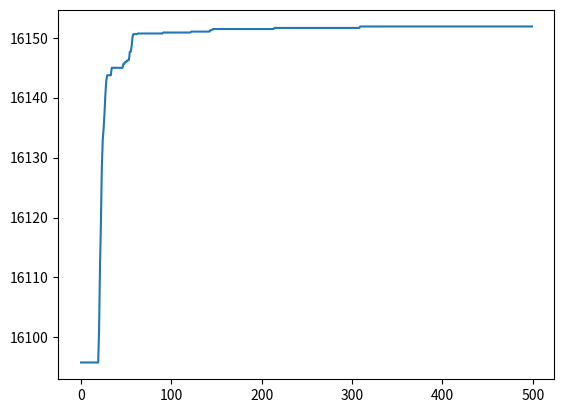

Reproduce this figure in Python.
# -*- coding: utf-8 -*-
"""
Created on Mon Jun 27 18:04:05 2022

@author: Bealliant
"""

import matplotlib.pyplot as plt
import numpy as np
 
list_ = [16095.812875404667, 16095.812875404667, 16095.812875404667, 16095.812875404667, 16095.812875404667, 16095.812875404667, 16095.812875404667, 16095.812875404667, 16095.812875404667, 16095.812875404667, 16095.812875404667, 16095.812875404667, 16095.812875404667, 16095.812875404667, 16095.812875404667, 16095.812875404667, 16095.812875404667, 16095.812875404667, 16095.812875404667, 16095.812875404667, 16101.311135429905, 16111.796646588762, 16118.897863644695, 16128.037561120307, 16132.854998330884, 16134.797195771773, 16137.480344846419, 16140.661140441593, 16142.900196227994, 16143.742896053667, 16143.742896053667, 16143.742896053667, 16143.742896053667, 16143.742896053667, 16144.981223097007, 16144.981223097007, 16144.981223097007, 16144.981223097007, 16144.981223097007, 16144.981223097007, 16144.981223097007, 16144.981223097007, 16144.981223097007, 16144.981223097007, 16144.981223097007, 16144.981223097007, 16144.981223097007, 16145.66441514448, 16145.66441514448, 16145.957809875239, 16145.957809875239, 16146.214118164979, 16146.214118164979, 16146.287760109677, 16147.629622816115, 16147.676817275196, 16148.5589375263, 16150.127353191328, 16150.604807737258, 16150.604807737258, 16150.604807737258, 16150.604807737258, 16150.604807737258, 16150.707543960816, 16150.707543960816, 16150.707543960816, 16150.707543960816, 16150.707543960816, 16150.707543960816, 16150.707543960816, 16150.707543960816, 16150.707543960816, 16150.707543960816, 16150.707543960816, 16150.707543960816, 16150.707543960816, 16150.707543960816, 16150.707543960816, 16150.707543960816, 16150.707543960816, 16150.707543960816, 16150.707543960816, 16150.707543960816, 16150.707543960816, 16150.707543960816, 16150.707543960816, 16150.707543960816, 16150.707543960816, 16150.707543960816, 16150.707543960816, 16150.707543960816, 16150.86877316146, 16150.86877316146, 16150.86877316146, 16150.86877316146, 16150.86877316146, 16150.86877316146, 16150.86877316146, 16150.86877316146, 16150.86877316146, 16150.86877316146, 16150.86877316146, 16150.86877316146, 16150.86877316146, 16150.86877316146, 16150.86877316146, 16150.86877316146, 16150.86877316146, 16150.86877316146, 16150.86877316146, 16150.86877316146, 16150.86877316146, 16150.86877316146, 16150.86877316146, 16150.86877316146, 16150.86877316146, 16150.86877316146, 16150.86877316146, 16150.86877316146, 16150.86877316146, 16150.86877316146, 16150.86877316146, 16151.023940259109, 16151.023940259109, 16151.023940259109, 16151.023940259109, 16151.023940259109, 16151.023940259109, 16151.023940259109, 16151.023940259109, 16151.023940259109, 16151.023940259109, 16151.023940259109, 16151.023940259109, 16151.023940259109, 16151.023940259109, 16151.023940259109, 16151.023940259109, 16151.023940259109, 16151.023940259109, 16151.023940259109, 16151.023940259109, 16151.023940259109, 16151.235575305825, 16151.235575305825, 16151.297246934126, 16151.449962392033, 16151.449962392033, 16151.449962392033, 16151.449962392033, 16151.449962392033, 16151.449962392033, 16151.449962392033, 16151.449962392033, 16151.449962392033, 16151.449962392033, 16151.449962392033, 16151.449962392033, 16151.449962392033, 16151.449962392033, 16151.449962392033, 16151.449962392033, 16151.449962392033, 16151.449962392033, 16151.449962392033, 16151.449962392033, 16151.449962392033, 16151.449962392033, 16151.449962392033, 16151.449962392033, 16151.449962392033, 16151.449962392033, 16151.449962392033, 16151.449962392033, 16151.449962392033, 16151.449962392033, 16151.449962392033, 16151.449962392033, 16151.449962392033, 16151.449962392033, 16151.449962392033, 16151.449962392033, 16151.449962392033, 16151.449962392033, 16151.449962392033, 16151.449962392033, 16151.449962392033, 16151.449962392033, 16151.449962392033, 16151.449962392033, 16151.449962392033, 16151.449962392033, 16151.449962392033, 16151.449962392033, 16151.449962392033, 16151.449962392033, 16151.449962392033, 16151.449962392033, 16151.449962392033, 16151.449962392033, 16151.449962392033, 16151.449962392033, 16151.449962392033, 16151.449962392033, 16151.449962392033, 16151.449962392033, 16151.449962392033, 16151.449962392033, 16151.449962392033, 16151.449962392033, 16151.449962392033, 16151.449962392033, 16151.449962392033, 16151.449962392033, 16151.638150480785, 16151.638150480785, 16151.638150480785, 16151.638150480785, 16151.638150480785, 16151.638150480785, 16151.638150480785, 16151.638150480785, 16151.638150480785, 16151.638150480785, 16151.638150480785, 16151.638150480785, 16151.638150480785, 16151.638150480785, 16151.638150480785, 16151.638150480785, 16151.638150480785, 16151.638150480785, 16151.638150480785, 16151.638150480785, 16151.638150480785, 16151.638150480785, 16151.638150480785, 16151.638150480785, 16151.638150480785, 16151.638150480785, 16151.638150480785, 16151.638150480785, 16151.638150480785, 16151.638150480785, 16151.638150480785, 16151.638150480785, 16151.638150480785, 16151.638150480785, 16151.638150480785, 16151.638150480785, 16151.638150480785, 16151.638150480785, 16151.638150480785, 16151.638150480785, 16151.638150480785, 16151.638150480785, 16151.638150480785, 16151.638150480785, 16151.638150480785, 16151.638150480785, 16151.638150480785, 16151.638150480785, 16151.638150480785, 16151.638150480785, 16151.638150480785, 16151.638150480785, 16151.638150480785, 16151.638150480785, 16151.638150480785, 16151.638150480785, 16151.638150480785, 16151.638150480785, 16151.638150480785, 16151.638150480785, 16151.638150480785, 16151.638150480785, 16151.638150480785, 16151.638150480785, 16151.638150480785, 16151.638150480785, 16151.638150480785, 16151.638150480785, 16151.638150480785, 16151.638150480785, 16151.638150480785, 16151.638150480785, 16151.638150480785, 16151.638150480785, 16151.638150480785, 16151.638150480785, 16151.638150480785, 16151.638150480785, 16151.638150480785, 16151.638150480785, 16151.638150480785, 16151.638150480785, 16151.638150480785, 16151.638150480785, 16151.638150480785, 16151.638150480785, 16151.638150480785, 16151.638150480785, 16151.638150480785, 16151.638150480785, 16151.638150480785, 16151.638150480785, 16151.638150480785, 16151.638150480785, 16151.638150480785, 16151.877572454905, 16151.877572454905, 16151.877572454905, 16151.877572454905, 16151.877572454905, 16151.877572454905, 16151.877572454905, 16151.877572454905, 16151.877572454905, 16151.877572454905, 16151.877572454905, 16151.877572454905, 16151.877572454905, 16151.877572454905, 16151.877572454905, 16151.877572454905, 16151.877572454905, 16151.877572454905, 16151.877572454905, 16151.877572454905, 16151.877572454905, 16151.877572454905, 16151.877572454905, 16151.877572454905, 16151.877572454905, 16151.877572454905, 16151.877572454905, 16151.877572454905, 16151.877572454905, 16151.877572454905, 16151.877572454905, 16151.877572454905, 16151.877572454905, 16151.877572454905, 16151.877572454905, 16151.877572454905, 16151.877572454905, 16151.877572454905, 16151.877572454905, 16151.877572454905, 16151.877572454905, 16151.877572454905, 16151.877572454905, 16151.877572454905, 16151.877572454905, 16151.877572454905, 16151.877572454905, 16151.877572454905, 16151.877572454905, 16151.877572454905, 16151.877572454905, 16151.877572454905, 16151.877572454905, 16151.877572454905, 16151.877572454905, 16151.877572454905, 16151.877572454905, 16151.877572454905, 16151.877572454905, 16151.877572454905, 16151.877572454905, 16151.877572454905, 16151.877572454905, 16151.877572454905, 16151.877572454905, 16151.877572454905, 16151.877572454905, 16151.877572454905, 16151.877572454905, 16151.877572454905, 16151.877572454905, 16151.877572454905, 16151.877572454905, 16151.877572454905, 16151.877572454905, 16151.877572454905, 16151.877572454905, 16151.877572454905, 16151.877572454905, 16151.877572454905, 16151.877572454905, 16151.877572454905, 16151.877572454905, 16151.877572454905, 16151.877572454905, 16151.877572454905, 16151.877572454905, 16151.877572454905, 16151.877572454905, 16151.877572454905, 16151.877572454905, 16151.877572454905, 16151.877572454905, 16151.877572454905, 16151.877572454905, 16151.877572454905, 16151.877572454905, 16151.877572454905, 16151.877572454905, 16151.877572454905, 16151.877572454905, 16151.877572454905, 16151.877572454905, 16151.877572454905, 16151.877572454905, 16151.877572454905, 16151.877572454905, 16151.877572454905, 16151.877572454905, 16151.877572454905, 16151.877572454905, 16151.877572454905, 16151.877572454905, 16151.877572454905, 16151.877572454905, 16151.877572454905, 16151.877572454905, 16151.877572454905, 16151.877572454905, 16151.877572454905, 16151.877572454905, 16151.877572454905, 16151.877572454905, 16151.877572454905, 16151.877572454905, 16151.877572454905, 16151.877572454905, 16151.877572454905, 16151.877572454905, 16151.877572454905, 16151.877572454905, 16151.877572454905, 16151.877572454905, 16151.877572454905, 16151.877572454905, 16151.877572454905, 16151.877572454905, 16151.877572454905, 16151.877572454905, 16151.877572454905, 16151.877572454905, 16151.877572454905, 16151.877572454905, 16151.877572454905, 16151.877572454905, 16151.877572454905, 16151.877572454905, 16151.877572454905, 16151.877572454905, 16151.877572454905, 16151.877572454905, 16151.877572454905, 16151.877572454905, 16151.877572454905, 16151.877572454905, 16151.877572454905, 16151.877572454905, 16151.877572454905, 16151.877572454905, 16151.877572454905, 16151.877572454905, 16151.877572454905, 16151.877572454905, 16151.877572454905, 16151.877572454905, 16151.877572454905, 16151.877572454905, 16151.877572454905, 16151.877572454905, 16151.877572454905, 16151.877572454905, 16151.877572454905, 16151.877572454905, 16151.877572454905, 16151.877572454905, 16151.877572454905, 16151.877572454905, 16151.877572454905, 16151.877572454905, 16151.877572454905, 16151.877572454905, 16151.877572454905, 16151.877572454905, 16151.877572454905, 16151.877572454905, 16151.877572454905, 16151.877572454905, 16151.877572454905, 16151.877572454905, 16151.877572454905, 16151.877572454905]

a = np.arange(500)

plt.plot(a,list_)

